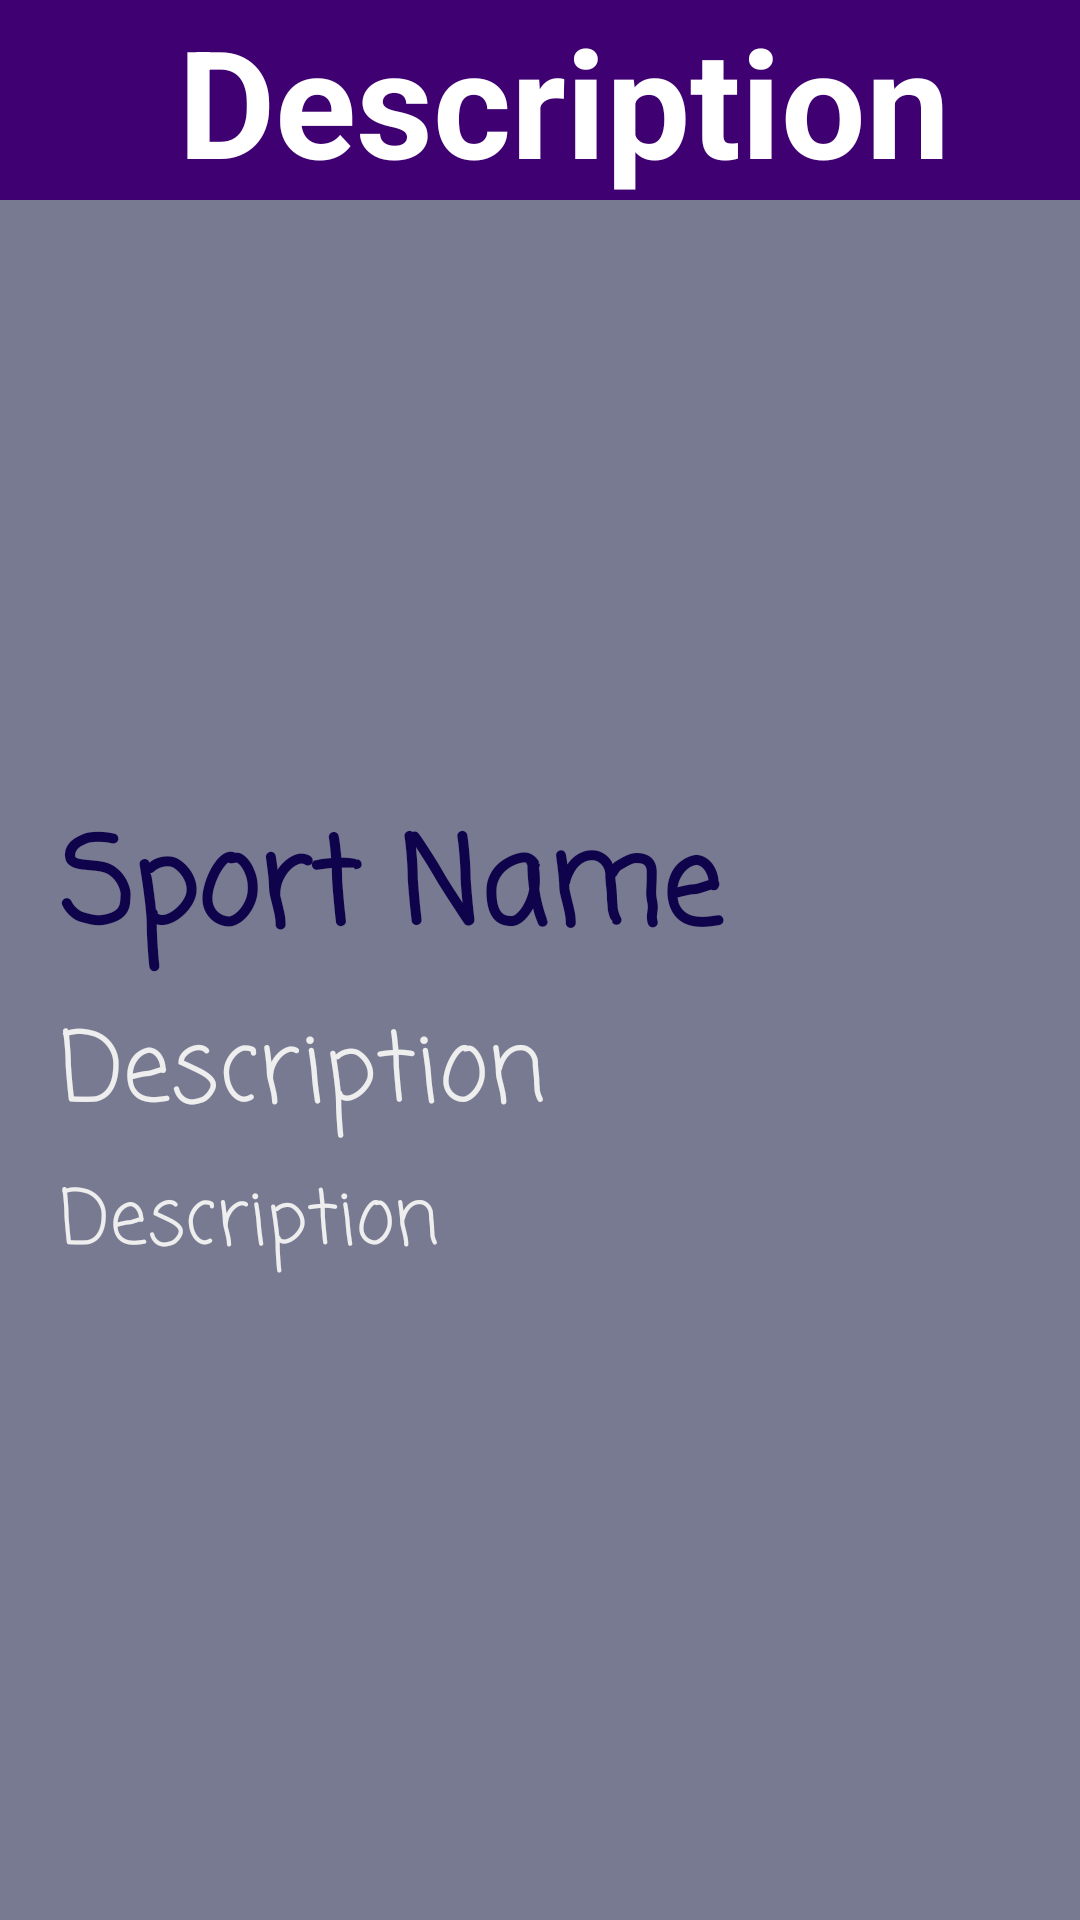

The Android layout XML behind this screen, and the referenced resources:
<!-- AndroidManifest.xml: application theme AppTheme -->
<!-- res/layout/activity_detail.xml -->
<?xml version="1.0" encoding="utf-8"?>
<LinearLayout
    xmlns:android="http://schemas.android.com/apk/res/android"
    xmlns:app="http://schemas.android.com/apk/res-auto"
    xmlns:tools="http://schemas.android.com/tools"
    android:orientation="vertical"
    android:layout_width="match_parent"
    android:layout_height="match_parent"
    android:background="#787A91"
    tools:context=".DetailActivity">

    <androidx.appcompat.widget.Toolbar
        android:id="@+id/toolbar"
        android:layout_width="match_parent"
        android:layout_height="wrap_content"
        android:background="#3F0071"
        >

        <RelativeLayout
            android:layout_width="match_parent"
            android:layout_height="wrap_content"
            android:orientation="horizontal">

            <TextView
                android:layout_width="wrap_content"
                android:layout_height="wrap_content"
                android:layout_gravity="center"
                android:gravity="center"
                android:textStyle="bold"
                android:textColor="@color/cardview_light_background"
                android:textSize="50dp"
                android:text="Description"
                android:layout_centerInParent="true"/>

            <ImageView
                android:id="@+id/click_button"
                android:layout_width="60dp"
                android:layout_height="60dp"
                android:layout_alignParentRight="true"
                android:layout_centerVertical="true"
                android:src="@drawable/ic_check_circle_black_24dp" />


        </RelativeLayout>

    </androidx.appcompat.widget.Toolbar>

    <ScrollView
        android:layout_width="match_parent"
        android:layout_height="wrap_content">


        <LinearLayout
            android:layout_width="match_parent"
            android:layout_height="wrap_content"
            android:orientation="vertical">

            <ImageView
                android:id="@+id/img_sport"
                android:layout_width="411dp"
                android:layout_height="200dp" />

            <TextView
                android:id="@+id/tx_sport_name"
                android:layout_width="match_parent"
                android:layout_height="wrap_content"
                android:layout_marginLeft="20dp"
                android:fontFamily="casual"
                android:text="@string/sports_name"
                android:textColor="#0F044C"
                android:textSize="40sp"
                android:textStyle="bold" />

            <TextView
                android:id="@+id/text_format"
                android:layout_width="match_parent"
                android:layout_height="wrap_content"
                android:fontFamily="casual"
                android:layout_below="@id/tx_sport_name"
                android:layout_marginLeft="20dp"
                android:textColor="#EEEEEE"
                android:layout_marginTop="6dp"
                android:text="@string/description"
                android:textSize="32dp" />

            <TextView
                android:id="@+id/text_description"
                android:layout_width="match_parent"
                android:layout_height="wrap_content"
                android:fontFamily="casual"
                android:textColor="#EEEEEE"
                android:layout_below="@id/tx_sport_name"
                android:layout_marginLeft="20dp"
                android:layout_marginTop="6dp"
                android:text="@string/description"
                android:textSize="25dp" />

        </LinearLayout>

    </ScrollView>

</LinearLayout>
<!-- resources referenced by this layout -->
<resources>
  <string name="description">Description</string>
  <string name="sports_name">Sport Name</string>
  <style name="AppTheme" parent="Theme.AppCompat.NoActionBar">
          <item name="colorPrimary">@color/colorPrimary</item>
          <item name="colorPrimaryDark">@color/colorPrimaryDark</item>
          <item name="colorAccent">@color/colorAccent</item>
      </style>
  <!-- not gathered from this repository: default colours our renderer supplied (Android Studio template values) -->
  <color name="colorPrimary">#FF6200EE</color>
  <color name="colorPrimaryDark">#FF3700B3</color>
  <color name="colorAccent">#FF03DAC5</color>
</resources>
